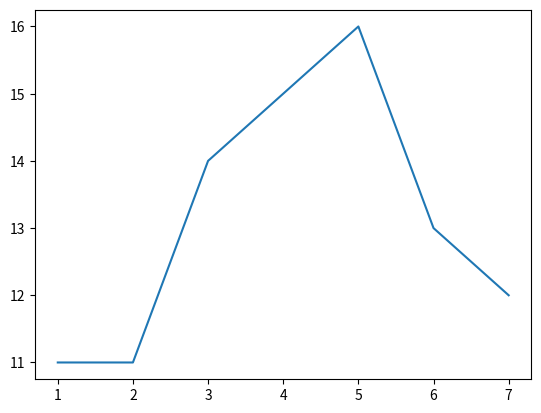

Recreate this plot in Python.
import matplotlib.pyplot as plt
import numpy as np

# 绘图三部曲
# 1.创建画布
# figure args: figsize 大小 dpi 像素 返回值 画布对象
# 2.绘制图形
plt.figure()

x = np.arange(1, 8)
y = np.array([11, 11, 14, 15, 16, 13, 12])
plt.plot(x,y)
plt.show()
# 图形展示
